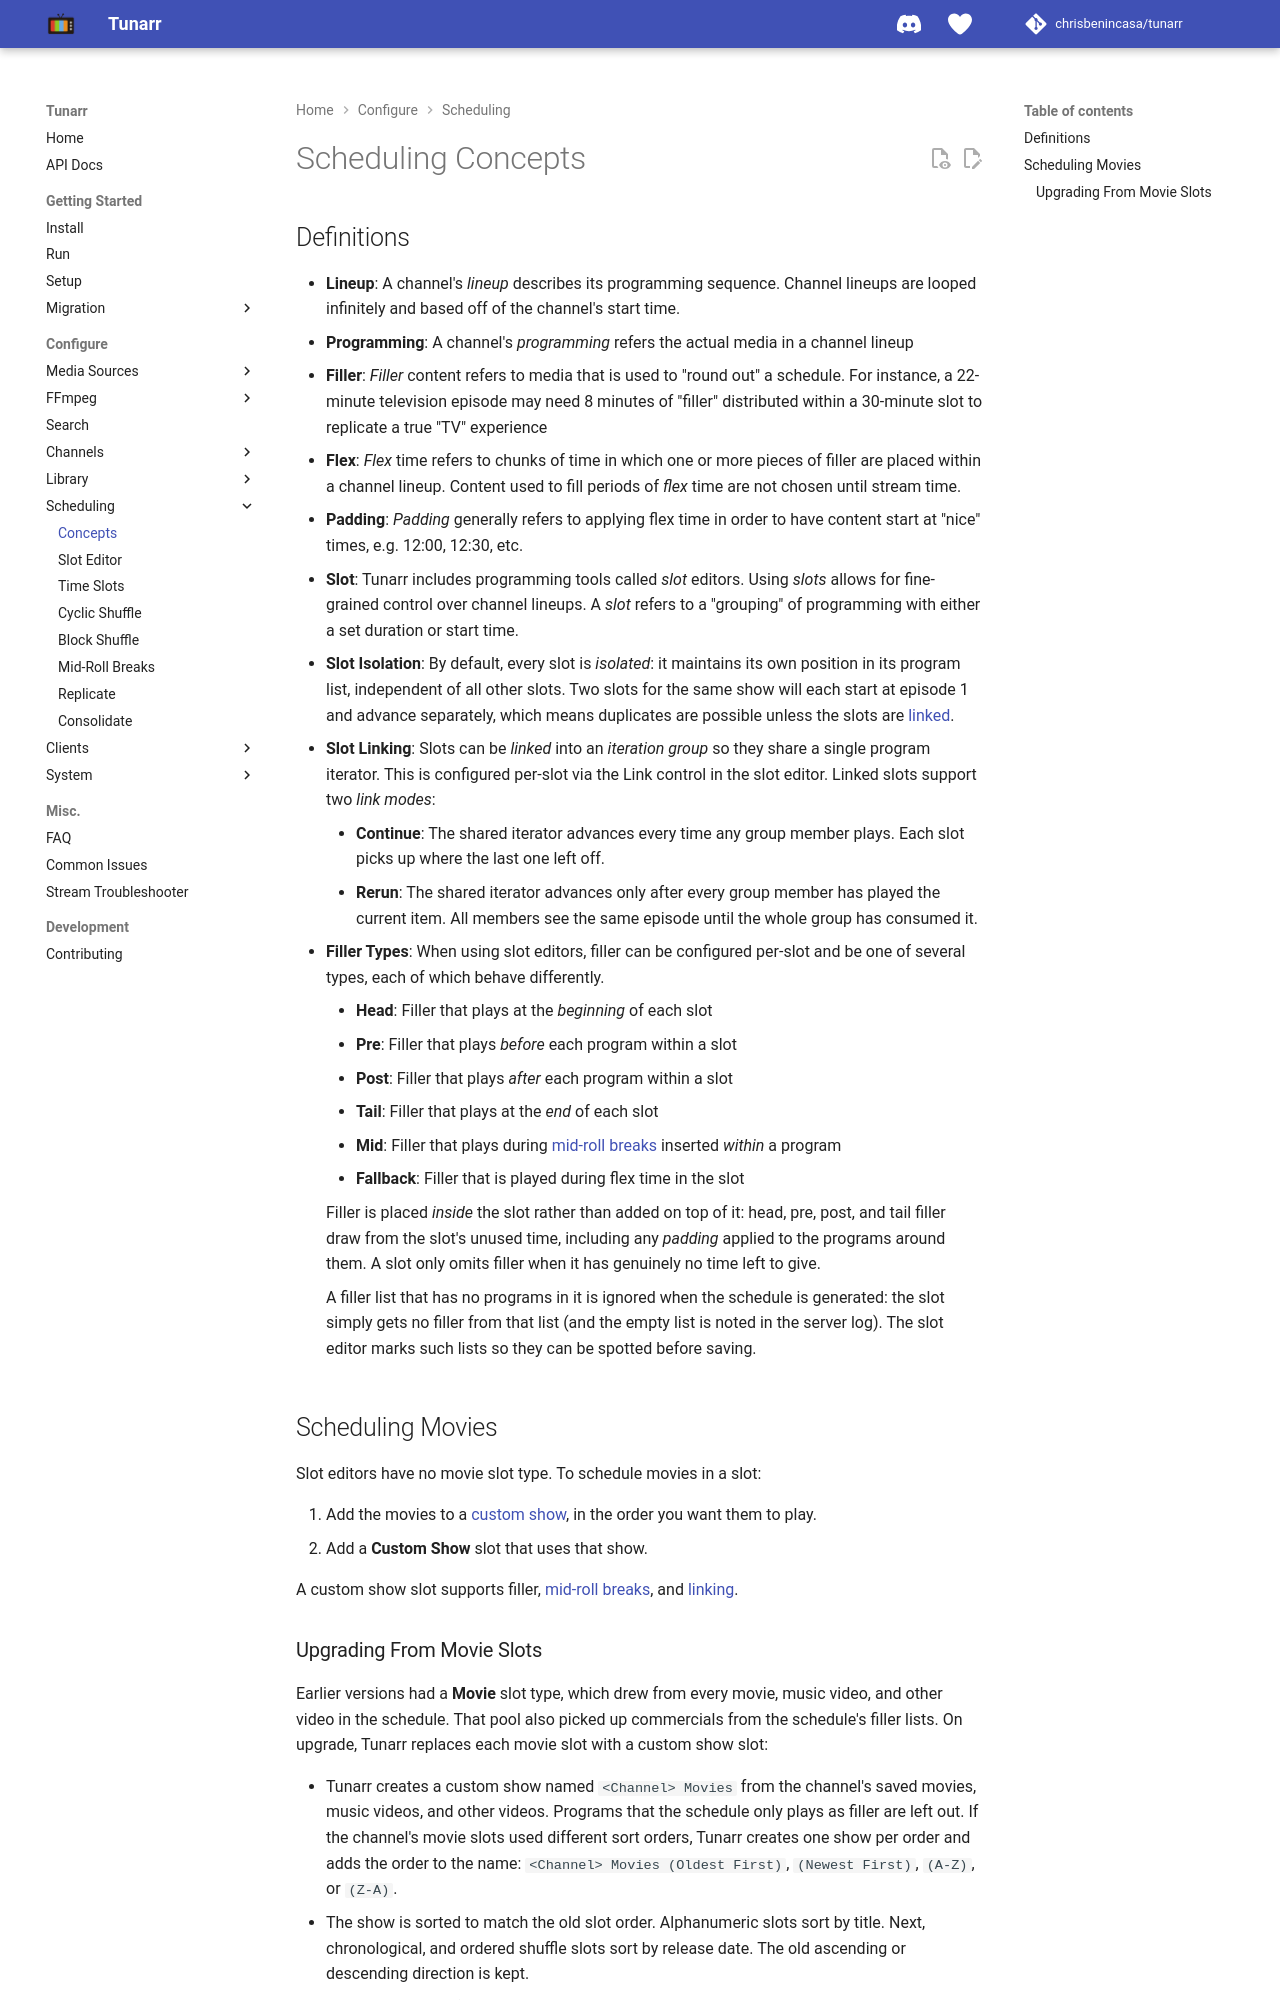

repository: TacoRocket/tunarr · page: configure/scheduling/concepts/index.html · generator: mkdocs

# Scheduling Concepts

## Definitions

* **Lineup**: A channel's *lineup* describes its programming sequence. Channel lineups are looped infinitely and based off of the channel's start time.
* **Programming**: A channel's *programming* refers the actual media in a channel lineup
* **Filler**: *Filler* content refers to media that is used to "round out" a schedule. For instance, a 22-minute television episode may need 8 minutes of "filler" distributed within a 30-minute slot to replicate a true "TV" experience
* **Flex**: *Flex* time refers to chunks of time in which one or more pieces of filler are placed within a channel lineup. Content used to fill periods of *flex* time are not chosen until stream time.
* **Padding**: *Padding* generally refers to applying flex time in order to have content start at "nice" times, e.g. 12:00, 12:30, etc. These times are on the server's local clock, the same clock that slot start times use.
* **Slot**: Tunarr includes programming tools called *slot* editors. Using *slots* allows for fine-grained control over channel lineups. A *slot* refers to a "grouping" of programming with either a set duration or start time.
* **Slot Isolation**: By default, every slot is *isolated*: it maintains its own position in its program list, independent of all other slots. Two slots for the same show will each start at episode 1 and advance separately, which means duplicates are possible unless the slots are [linked](slot-linking.md).
* **Slot Linking**: Slots can be *linked* into an *iteration group* so they share a single program iterator. This is configured per-slot via the Link control in the slot editor. Linked slots support two *link modes*:
    * **Continue**: The shared iterator advances every time any group member plays. Each slot picks up where the last one left off.
    * **Rerun**: The shared iterator advances only after every group member has played the current item. All members see the same episode until the whole group has consumed it.
* **Filler Types**: When using slot editors, filler can be configured per-slot and be one of several types, each of which behave differently.
    * **Head**: Filler that plays at the _beginning_ of each slot
    * **Pre**: Filler that plays _before_ each program within a slot
    * **Post**: Filler that plays _after_ each program within a slot
    * **Tail**: Filler that plays at the _end_ of each slot
    * **Mid**: Filler that plays during [mid-roll breaks](mid-roll-breaks.md) inserted _within_ a program
    * **Fallback**: Filler that is played during flex time in the slot

    Filler is placed *inside* the slot rather than added on top of it: head, pre, post, and tail filler draw from the slot's unused time, including any *padding* applied to the programs around them. A slot only omits filler when it has genuinely no time left to give.

    A filler list that has no programs in it is ignored when the schedule is generated: the slot simply gets no filler from that list (and the empty list is noted in the server log). The slot editor marks such lists so they can be spotted before saving.

## Removing a Slot Schedule

A channel saved from the Slot Editor or Time Slots editor keeps its schedule. The channel's programming page then shows a notice that manual edits will make the channel drift from that schedule. To return the channel to manual programming, click **Remove schedule** on that notice. The channel keeps its current programs, and the notice goes away.

## Scheduling Movies

Slot editors have no movie slot type. To schedule movies in a slot:

1. Add the movies to a [custom show](../library/custom-shows.md), in the order you want them to play.
2. Add a **Custom Show** slot that uses that show.

A custom show slot supports filler, [mid-roll breaks](mid-roll-breaks.md), and [linking](slot-linking.md).
